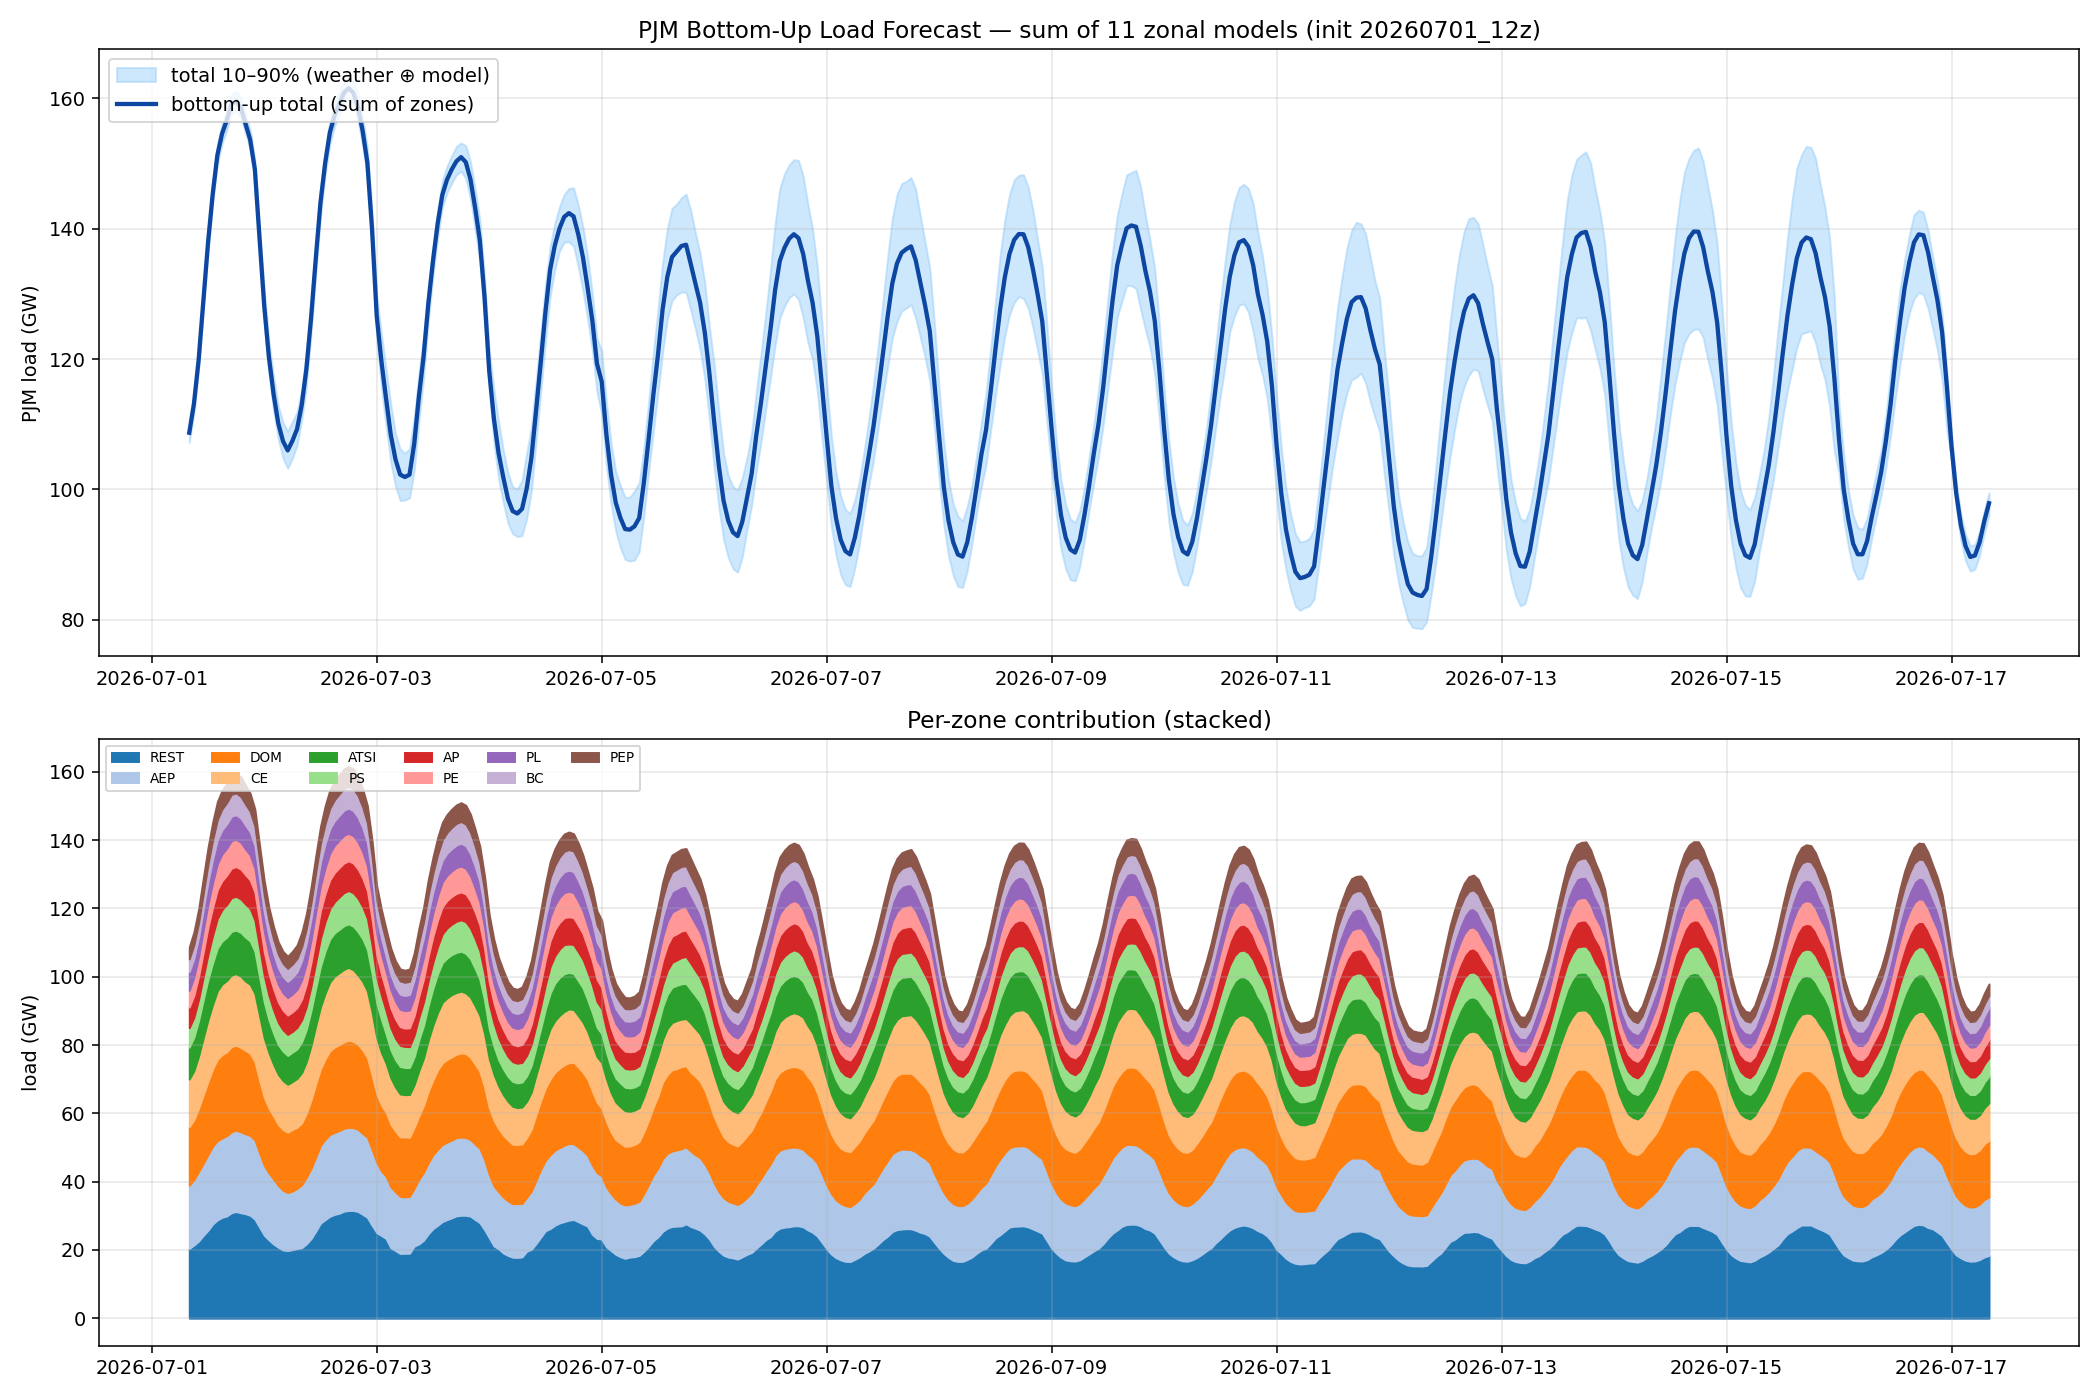

The file beside this chart, header and first rows:
utc, total, p10, p90, CE, DOM, AEP, ATSI, AP, PS, PL, PE, BC, PEP, REST
2026-07-01 12:00:00+00:00, 108696, 107199, 110193, 13933, 17152, 18500, 9340, 6032, 5706, 5488, 4885, 3730, 3501, 20429
2026-07-01 13:00:00+00:00, 113134, 111637, 114630, 14379, 17536, 19150, 9805, 6442, 5821, 5618, 5261, 3952, 3742, 21427
2026-07-01 14:00:00+00:00, 119858, 118361, 121355, 15279, 18561, 20360, 10386, 6765, 6212, 5676, 5737, 4246, 4062, 22574
2026-07-01 15:00:00+00:00, 128915, 127418, 130411, 16708, 20071, 21105, 11178, 7251, 6687, 6119, 6393, 4651, 4490, 24261
2026-07-01 16:00:00+00:00, 137792, 136295, 139289, 18056, 21440, 22124, 11828, 7950, 7310, 6515, 6823, 5114, 4877, 25756
2026-07-01 17:00:00+00:00, 145281, 143784, 146778, 18836, 22704, 22750, 12238, 8193, 7985, 6919, 7281, 5612, 5175, 27586
2026-07-01 18:00:00+00:00, 151285, 149788, 152781, 20066, 23848, 23162, 12505, 8427, 8695, 7026, 7579, 5899, 5288, 28790
2026-07-01 19:00:00+00:00, 154571, 153074, 156068, 20629, 24444, 23242, 12609, 8502, 9174, 7079, 7825, 6093, 5442, 29533
2026-07-01 20:00:00+00:00, 156594, 155098, 158091, 20902, 24575, 23480, 12666, 8565, 9606, 7146, 7893, 6243, 5584, 29935
2026-07-01 21:00:00+00:00, 159092, 157595, 160589, 20986, 24932, 23678, 12780, 8661, 9857, 7205, 8029, 6364, 5696, 30904
2026-07-01 22:00:00+00:00, 159557, 158060, 161054, 20928, 24911, 23796, 12760, 8706, 9912, 7207, 7969, 6359, 5769, 31240
2026-07-01 23:00:00+00:00, 158533, 157036, 160030, 20881, 24689, 23692, 12836, 8748, 9775, 7137, 7845, 6304, 5741, 30885
2026-07-02 00:00:00+00:00, 156121, 154624, 157617, 20247, 24465, 23390, 12851, 8591, 9704, 6997, 7526, 6173, 5572, 30605
2026-07-02 01:00:00+00:00, 153654, 152157, 155151, 20199, 24059, 23361, 12706, 8420, 9453, 6841, 7267, 5947, 5270, 30129
2026-07-02 02:00:00+00:00, 149085, 147588, 150582, 19906, 22990, 23167, 12362, 8176, 9118, 6632, 6988, 5731, 5005, 29009
2026-07-02 03:00:00+00:00, 138470, 136973, 139967, 18903, 21284, 21751, 11320, 7601, 8665, 6052, 6433, 5213, 4597, 26652
2026-07-02 04:00:00+00:00, 128111, 125688, 130828, 17319, 19945, 20432, 10535, 6947, 7786, 5660, 6013, 4879, 4297, 24298
2026-07-02 05:00:00+00:00, 120269, 117752, 122738, 16228, 18993, 19582, 9630, 6456, 7101, 5327, 5606, 4474, 3928, 22945
2026-07-02 06:00:00+00:00, 114588, 112012, 117226, 15102, 18501, 18950, 9135, 6219, 6787, 5061, 5296, 4144, 3683, 21708
2026-07-02 07:00:00+00:00, 110127, 107677, 112841, 14649, 17880, 18059, 8735, 6024, 6466, 4865, 5150, 3945, 3580, 20774
2026-07-02 08:00:00+00:00, 107406, 104784, 110270, 14330, 17772, 17499, 8645, 5786, 6205, 4774, 5057, 3863, 3504, 19971
2026-07-02 09:00:00+00:00, 105985, 103250, 108943, 14023, 17685, 16962, 8444, 5672, 6154, 4769, 5109, 3806, 3538, 19823
2026-07-02 10:00:00+00:00, 107435, 104732, 110426, 14018, 18052, 17154, 8600, 5724, 6076, 4911, 5222, 3856, 3756, 20066
2026-07-02 11:00:00+00:00, 109247, 106748, 111884, 14285, 17900, 17623, 8666, 5814, 6294, 5195, 5287, 3892, 3911, 20380
2026-07-02 12:00:00+00:00, 112964, 110599, 115417, 14712, 18114, 18417, 9029, 6064, 6457, 5647, 5639, 4052, 4175, 20659
2026-07-02 13:00:00+00:00, 118523, 115884, 121329, 15064, 18751, 19534, 9487, 6533, 6701, 5930, 6063, 4319, 4359, 21783
2026-07-02 14:00:00+00:00, 126379, 123935, 129002, 15973, 20035, 20575, 10330, 7013, 7091, 6235, 6522, 4685, 4617, 23303
2026-07-02 15:00:00+00:00, 135454, 132856, 138105, 17000, 21474, 21708, 11077, 7531, 7528, 6661, 7125, 5100, 4770, 25480
2026-07-02 16:00:00+00:00, 144010, 141748, 146211, 18130, 22398, 22761, 11888, 8072, 8201, 6920, 7307, 5501, 4990, 27841
2026-07-02 17:00:00+00:00, 150060, 148165, 151983, 19187, 23583, 23526, 12384, 8237, 8590, 7104, 7527, 5821, 5234, 28867
2026-07-02 18:00:00+00:00, 154742, 152942, 156504, 20173, 24505, 23927, 12614, 8422, 8889, 7195, 7799, 6005, 5377, 29836
2026-07-02 19:00:00+00:00, 157335, 155659, 159039, 20764, 24998, 24015, 12684, 8549, 9114, 7225, 7934, 6135, 5517, 30401
2026-07-02 20:00:00+00:00, 159140, 157496, 160865, 21016, 25193, 24204, 12725, 8623, 9466, 7283, 8027, 6267, 5610, 30728
2026-07-02 21:00:00+00:00, 160831, 159169, 162536, 21277, 25255, 24286, 12790, 8683, 9688, 7359, 8112, 6367, 5688, 31326
2026-07-02 22:00:00+00:00, 161542, 159847, 163250, 21305, 25539, 24324, 12747, 8682, 9777, 7372, 8066, 6422, 5764, 31545
2026-07-02 23:00:00+00:00, 160841, 159019, 162621, 20947, 25278, 24257, 12758, 8722, 9778, 7393, 7988, 6415, 5758, 31546
2026-07-03 00:00:00+00:00, 158612, 156574, 160704, 20214, 24992, 24020, 12724, 8644, 9735, 7282, 7904, 6298, 5554, 31243
2026-07-03 01:00:00+00:00, 154967, 152784, 157176, 20051, 24484, 23661, 12530, 8444, 9343, 7076, 7667, 6016, 5279, 30417
2026-07-03 02:00:00+00:00, 150107, 147927, 152483, 19452, 23378, 23451, 12164, 8130, 9094, 6827, 7262, 5750, 5069, 29528
2026-07-03 03:00:00+00:00, 139923, 137510, 142493, 18309, 21886, 22241, 11247, 7624, 8430, 6202, 6742, 5338, 4699, 27205
2026-07-03 04:00:00+00:00, 126579, 123159, 129789, 16358, 20125, 20595, 10196, 6632, 7509, 5153, 5982, 4841, 4105, 25084
2026-07-03 05:00:00+00:00, 119664, 115659, 123874, 15428, 19277, 18871, 9661, 6219, 7141, 4765, 5718, 4564, 3807, 24212
2026-07-03 06:00:00+00:00, 113897, 109595, 118466, 14240, 18842, 18225, 8606, 5968, 6749, 4524, 5500, 4281, 3635, 23328
2026-07-03 07:00:00+00:00, 108366, 104156, 113086, 13599, 18325, 17840, 8227, 5791, 6419, 4465, 5382, 4120, 3575, 20622
2026-07-03 08:00:00+00:00, 104618, 100485, 108602, 12861, 17837, 17139, 8033, 5687, 6225, 4381, 5138, 3985, 3503, 19828
2026-07-03 09:00:00+00:00, 102276, 98294, 106189, 12571, 17405, 16707, 8053, 5481, 6184, 4396, 5091, 3909, 3514, 18965
2026-07-03 10:00:00+00:00, 101905, 98377, 105571, 12394, 17549, 16517, 7942, 5378, 6165, 4454, 5097, 3857, 3553, 18998
2026-07-03 11:00:00+00:00, 102263, 98705, 106246, 12495, 17339, 16635, 7916, 5523, 6103, 4563, 5182, 3856, 3626, 19025
2026-07-03 12:00:00+00:00, 107000, 102900, 111037, 12482, 17854, 16915, 8183, 5681, 6325, 5074, 5488, 4005, 3860, 21132
2026-07-03 13:00:00+00:00, 114248, 110450, 117767, 13255, 18569, 18920, 9026, 6260, 6581, 5475, 5975, 4308, 4128, 21751
2026-07-03 14:00:00+00:00, 120394, 117013, 123395, 13844, 19613, 19895, 9558, 6762, 6884, 5758, 6358, 4580, 4316, 22825
2026-07-03 15:00:00+00:00, 128437, 125753, 131214, 14962, 20955, 20776, 10141, 7169, 7310, 6113, 6612, 5140, 4530, 24727
2026-07-03 16:00:00+00:00, 135039, 132601, 137394, 16088, 21915, 21631, 10758, 7573, 7640, 6190, 6836, 5489, 4705, 26216
2026-07-03 17:00:00+00:00, 140763, 138582, 142830, 16821, 23276, 22232, 11294, 7760, 8012, 6363, 7089, 5749, 4950, 27217
2026-07-03 18:00:00+00:00, 145187, 143240, 147427, 17771, 23849, 22581, 11616, 7953, 8438, 6361, 7252, 5956, 5118, 28293
2026-07-03 19:00:00+00:00, 147523, 145509, 149593, 17978, 24261, 22675, 11690, 8074, 8780, 6476, 7384, 6073, 5262, 28871
2026-07-03 20:00:00+00:00, 149075, 146961, 151189, 18281, 24307, 22778, 11714, 8140, 8904, 6518, 7474, 6207, 5358, 29394
2026-07-03 21:00:00+00:00, 150330, 148260, 152619, 18095, 24404, 22898, 11741, 8159, 9121, 6594, 7579, 6322, 5433, 29984
2026-07-03 22:00:00+00:00, 150968, 148799, 153149, 18109, 24644, 22896, 11690, 8176, 9192, 6697, 7568, 6363, 5511, 30121
2026-07-03 23:00:00+00:00, 150203, 147663, 152735, 17761, 24570, 22796, 11591, 8172, 9235, 6643, 7477, 6314, 5510, 30136
... 325 more rows
